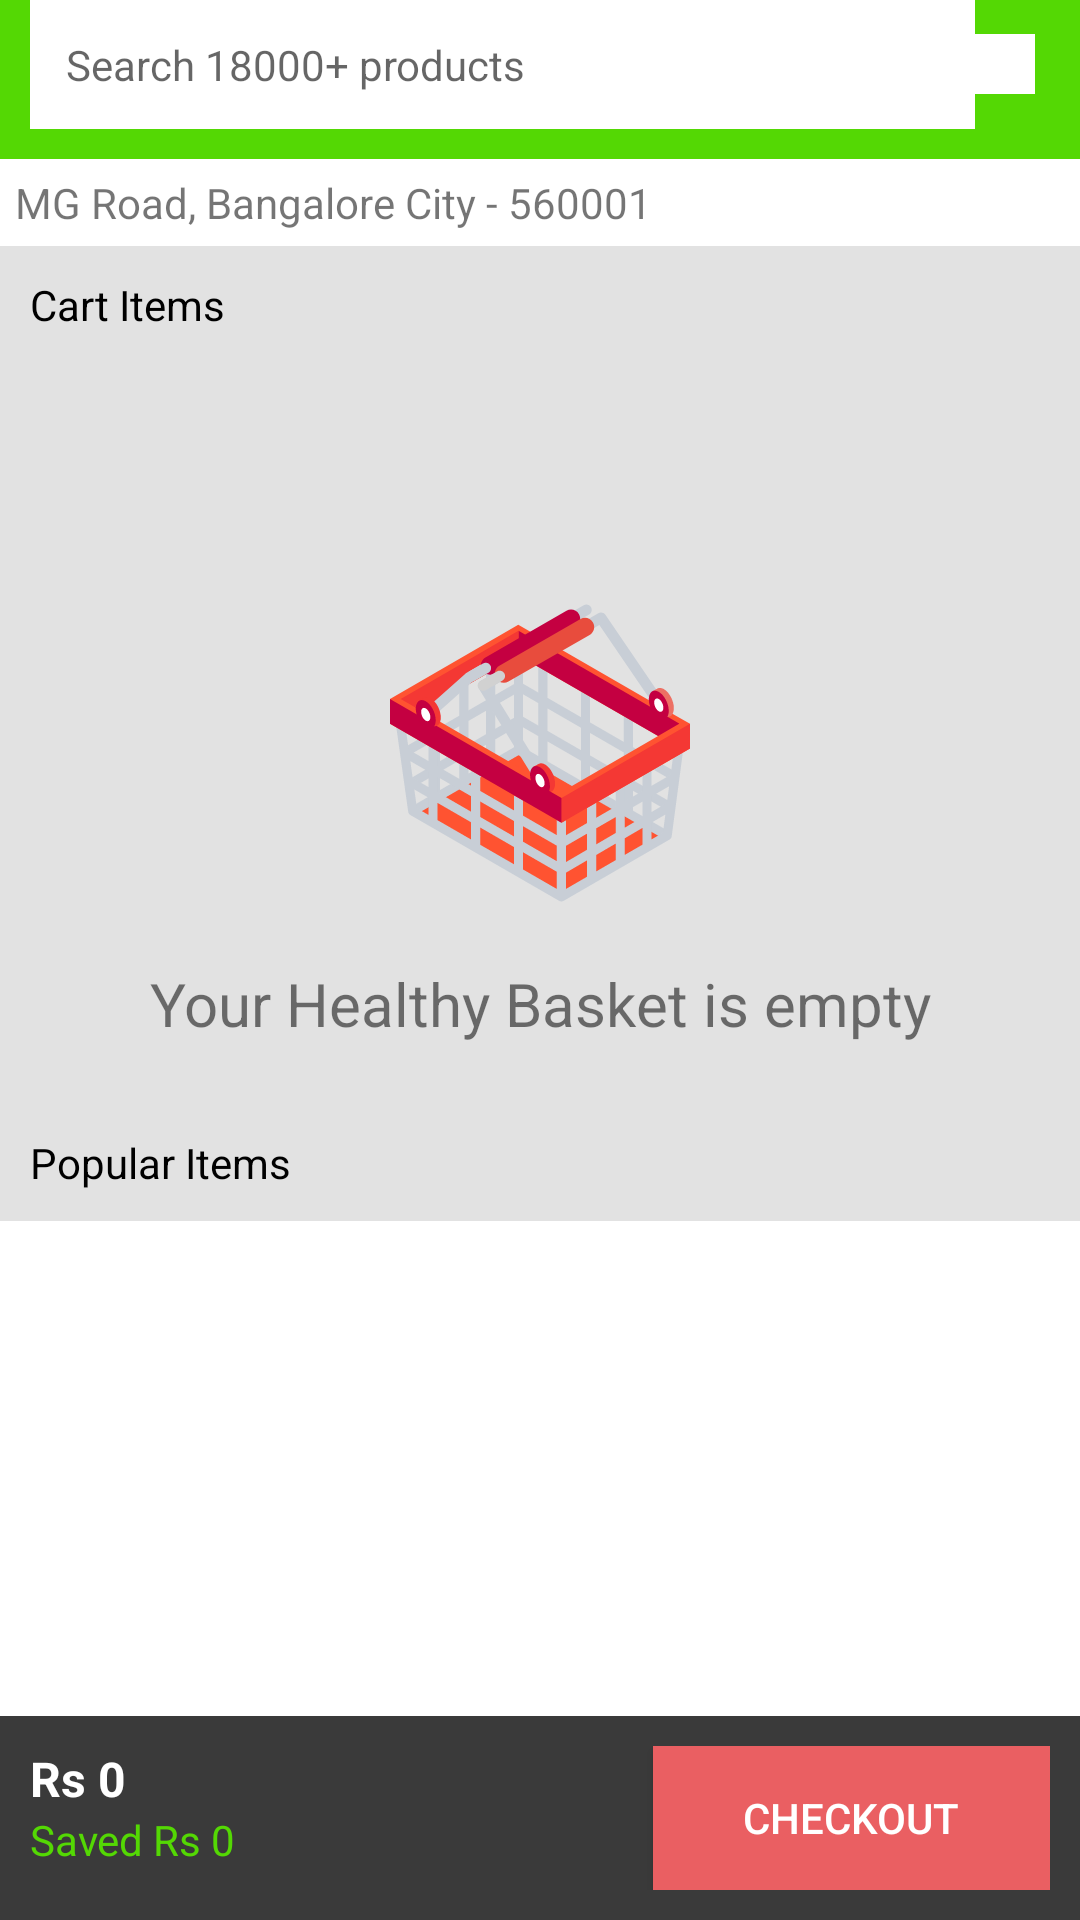

Layout XML and referenced resources for this Android screen:
<!-- AndroidManifest.xml: application theme Theme.BigBasketClone -->
<!-- res/layout/fragment_basket.xml -->
<?xml version="1.0" encoding="utf-8"?>
<LinearLayout xmlns:android="http://schemas.android.com/apk/res/android"
    xmlns:app="http://schemas.android.com/apk/res-auto"
    xmlns:tools="http://schemas.android.com/tools"
    android:layout_width="match_parent"
    android:layout_height="match_parent"
    android:orientation="vertical"
    tools:context=".ui.home.HomeFragment">

    <ScrollView
        android:layout_width="match_parent"
        android:layout_height="0dp"
        android:layout_weight="1"
        android:scrollbars="none">

        <LinearLayout
            android:layout_width="match_parent"
            android:layout_height="wrap_content"
            android:orientation="vertical">

            <LinearLayout
                android:layout_width="match_parent"
                android:layout_height="wrap_content"
                android:background="@color/big_basket_official"
                android:paddingStart="10dp"
                android:paddingEnd="10dp"
                android:paddingBottom="10dp"
                app:layout_constraintTop_toTopOf="parent">

                <EditText
                    android:id="@+id/etHomeSearch"
                    android:layout_width="0dp"
                    android:layout_height="wrap_content"
                    android:layout_gravity="center"
                    android:layout_weight="1"
                    android:width="0dp"
                    android:background="@color/white"
                    android:hint="Search 18000+ products"
                    android:padding="12dp"
                    android:textSize="14sp" />

                <ImageButton
                    android:id="@+id/ibSearch"
                    android:layout_width="wrap_content"
                    android:layout_height="wrap_content"
                    android:layout_gravity="center"
                    android:layout_marginEnd="5dp"
                    android:background="@color/white"
                    android:padding="10dp"
                    android:src="@drawable/ic_search" />
            </LinearLayout>

            <TextView
                android:layout_width="match_parent"
                android:layout_height="wrap_content"
                android:background="@color/white"
                android:padding="5dp"
                android:text="MG Road, Bangalore City - 560001"
                app:drawableStartCompat="@drawable/ic_baseline_location_black" />

            <TextView
                android:layout_width="match_parent"
                android:layout_height="wrap_content"
                android:background="@color/background_color_official"
                android:padding="10dp"
                android:text="Cart Items"
                android:textColor="@color/black" />

            <LinearLayout
                android:id="@+id/llEmptyBasket"
                android:layout_width="match_parent"
                android:layout_height="wrap_content"
                android:background="@color/background_color_official"
                android:orientation="vertical">

                <ImageView
                    android:layout_width="match_parent"
                    android:layout_height="wrap_content"
                    android:layout_marginTop="20dp"
                    android:paddingTop="60dp"
                    android:src="@drawable/ic_empty_basket" />

                <TextView
                    android:layout_width="match_parent"
                    android:layout_height="wrap_content"
                    android:gravity="center"
                    android:padding="20dp"
                    android:text="Your Healthy Basket is empty"
                    android:textSize="20sp" />
            </LinearLayout>

            <androidx.recyclerview.widget.RecyclerView
                android:id="@+id/cartRecyclerView"
                android:layout_width="match_parent"
                android:layout_height="wrap_content" />

            <TextView
                android:layout_width="match_parent"
                android:layout_height="wrap_content"
                android:background="@color/background_color_official"
                android:padding="10dp"
                android:text="Popular Items"
                android:textColor="@color/black" />

            <androidx.recyclerview.widget.RecyclerView
                android:id="@+id/rvPopularItems"
                android:background="@color/background_color_official"
                android:layout_width="match_parent"
                android:layout_height="wrap_content" />

        </LinearLayout>
    </ScrollView>

    <LinearLayout
        android:layout_width="match_parent"
        android:layout_height="wrap_content"
        android:layout_gravity="bottom"
        android:background="#3A3A3A"
        android:orientation="horizontal"
        android:padding="10dp">

        <LinearLayout
            android:layout_width="wrap_content"
            android:layout_height="wrap_content"
            android:layout_weight="1"
            android:orientation="vertical">

            <TextView
                android:id="@+id/tvTotPrice"
                android:layout_width="wrap_content"
                android:layout_height="wrap_content"
                android:text="Rs 0"
                android:textColor="@color/white"
                android:textSize="16sp"
                android:textStyle="bold" />

            <TextView
                android:id="@+id/tvSavedPrice"
                android:layout_width="wrap_content"
                android:layout_height="wrap_content"
                android:text="Saved Rs 0"
                android:textColor="@color/big_basket_official" />
        </LinearLayout>

        <Button
            android:id="@+id/btnCheckout"
            android:layout_width="wrap_content"
            android:layout_height="wrap_content"
            android:layout_gravity="end"
            android:background="#EA5F62"
            android:paddingStart="30dp"
            android:paddingEnd="30dp"
            android:text="Checkout"
            android:textColor="@color/white" />

    </LinearLayout>
</LinearLayout>
<!-- resources referenced by this layout -->
<resources>
  <color name="background_color_official">#E2E2E2</color>
  <color name="big_basket_official">#54D804</color>
  <color name="black">#FF000000</color>
  <color name="white">#FFFFFFFF</color>
  <!-- drawable ic_empty_basket: vector/xml drawable (drawable, 9666 chars, omitted) -->
  <style name="Theme.BigBasketClone" parent="Theme.MaterialComponents.DayNight.NoActionBar">
          
          <item name="colorPrimary">@color/big_basket_official</item>
          <item name="colorPrimaryVariant">@color/big_basket_official_dark</item>
          <item name="colorOnPrimary">@color/white</item>
          
          <item name="colorSecondary">@color/teal_200</item>
          <item name="colorSecondaryVariant">@color/teal_700</item>
          <item name="colorOnSecondary">@color/black</item>
          
          <item name="android:statusBarColor" tools:targetApi="l">?attr/colorPrimaryVariant</item>
          
      </style>
  <color name="big_basket_official_dark">#43AE03</color>
  <color name="teal_200">#FF03DAC5</color>
  <color name="teal_700">#FF018786</color>
</resources>
